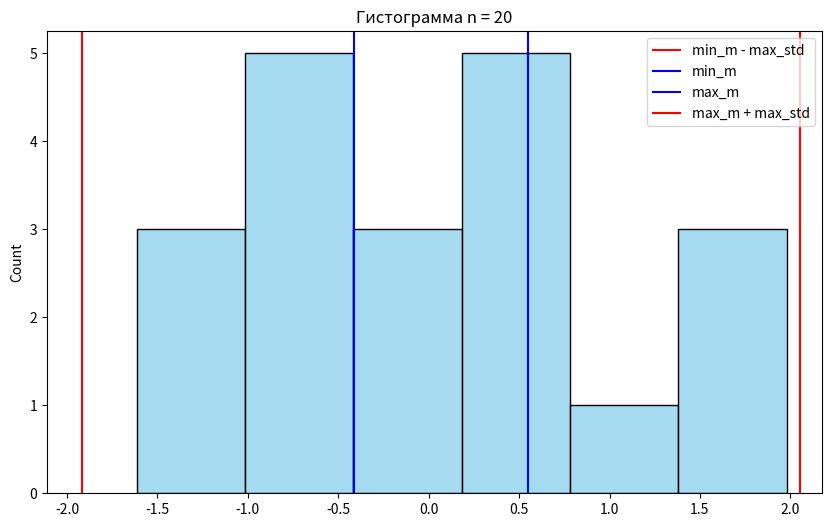
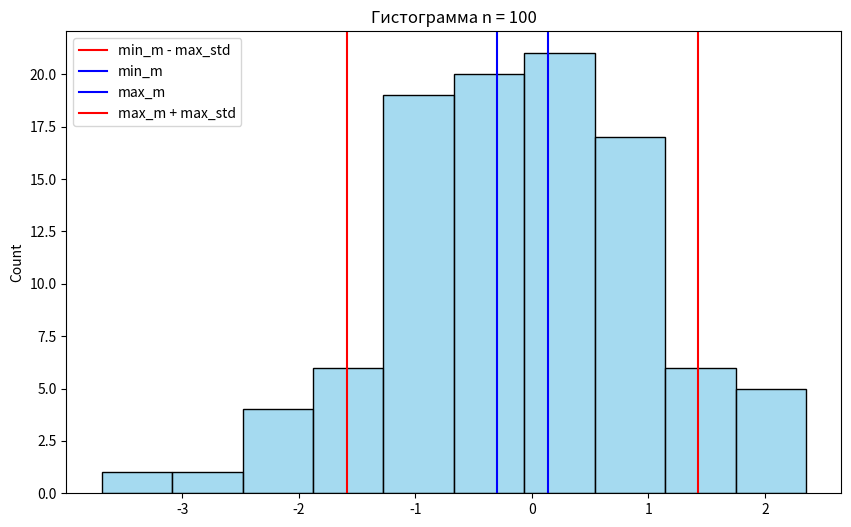
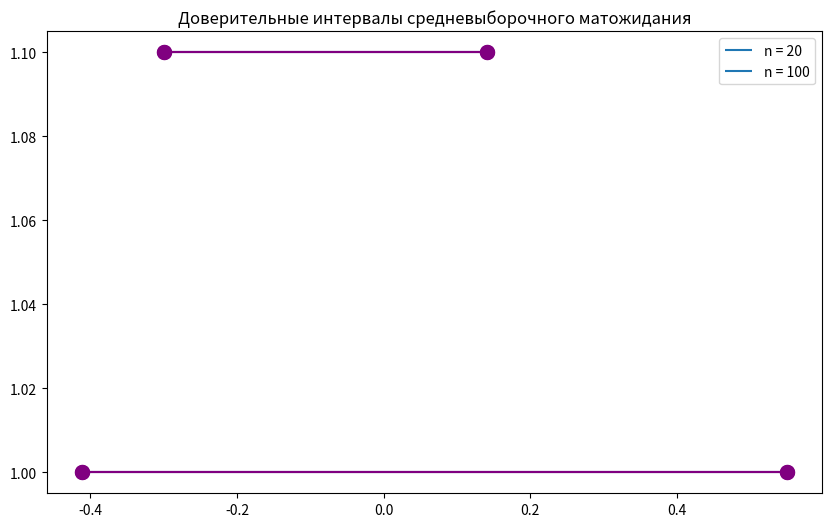
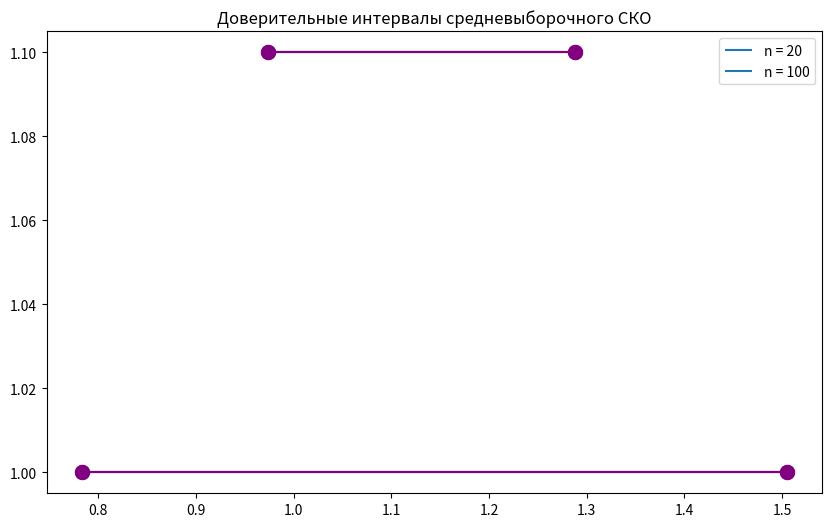
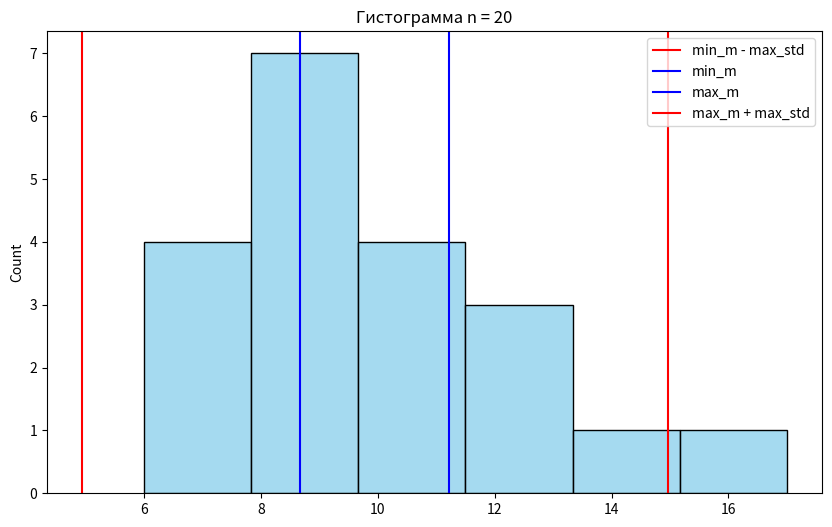
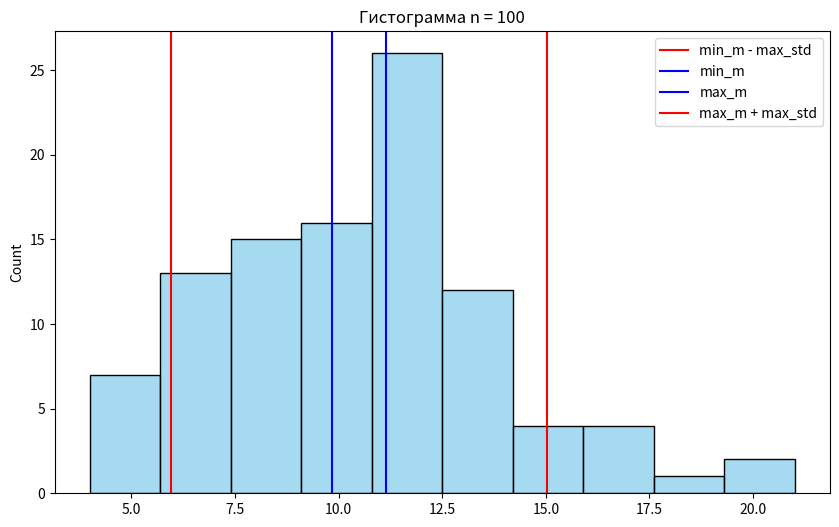
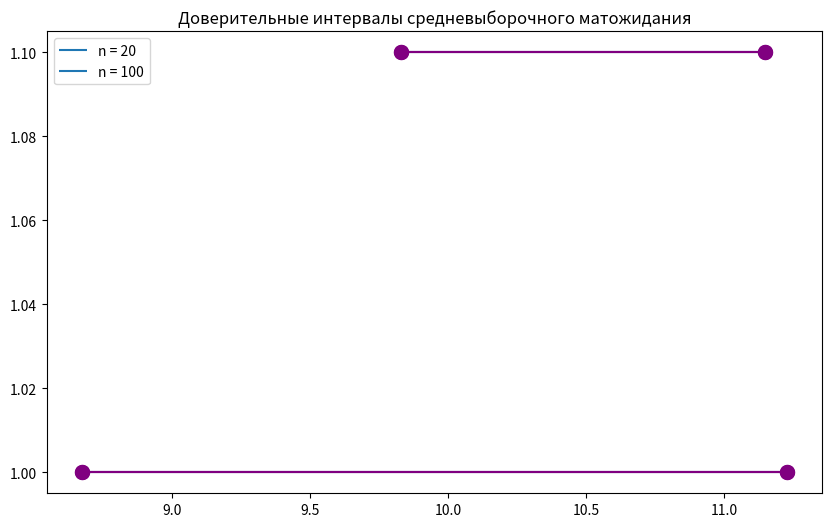
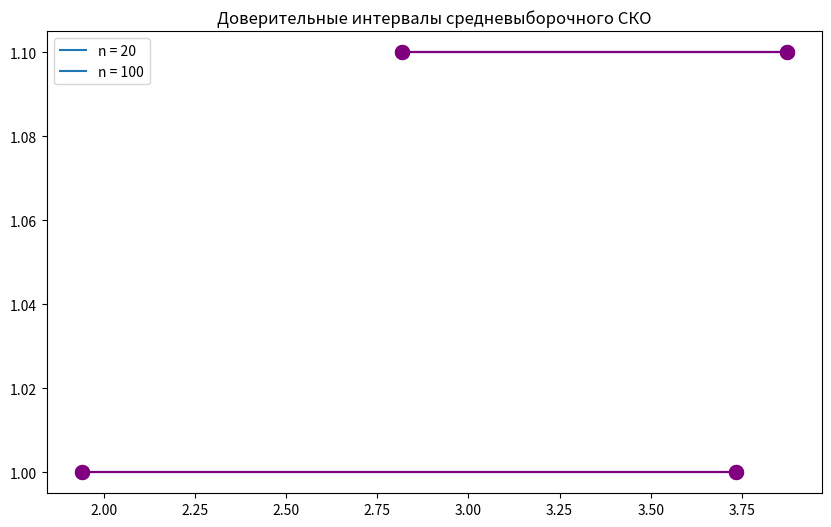

The matplotlib source for these figures, in order:
import matplotlib.pyplot as plt
import seaborn as sns
import numpy as np
import math

def DrawInfo(sample_20, sample_100, m1_20, m2_20, m1_100, m2_100, std1_20, std2_20, std1_100, std2_100):
    # Строим гистограмму данных
    plt.figure(figsize=(10, 6))
    sns.histplot(sample_20, kde=False, color='skyblue', edgecolor='black')

    # Добавляем вертикальные прямые
    # x1 = min_m - max_std
    # x2 = min_m
    # x3 = max_m
    # x4 = max_m + max_std
    plt.axvline(x = m1_20 - std2_20, color='red', label='min_m - max_std')
    plt.axvline(x = m1_20, color='blue', label='min_m')
    plt.axvline(x = m2_20, color='blue', label='max_m')
    plt.axvline(x = m2_20 + std2_20, color='red', label='max_m + max_std')

    plt.legend()
    plt.title('Гистограмма n = 20')
    plt.show()

    plt.figure(figsize=(10, 6))
    sns.histplot(sample_100, kde=False, color='skyblue', edgecolor='black')

    # Добавляем вертикальные прямые
    # x1 = min_m - max_std
    # x2 = min_m
    # x3 = max_m
    # x4 = max_m + max_std
    plt.axvline(x = m1_100 - std2_100, color='red', label='min_m - max_std')
    plt.axvline(x = m1_100, color='blue', label='min_m')
    plt.axvline(x = m2_100, color='blue', label='max_m')
    plt.axvline(x = m2_100 + std2_100, color='red', label='max_m + max_std')

    plt.legend()
    plt.title('Гистограмма n = 100')
    plt.show()

    # Доверительные интервалы средневыборочного матожидания
    plt.figure(figsize=(10, 6))
    plt.hlines(y = 1, xmin = m1_20, xmax = m2_20, label = 'n = 20')
    plt.hlines(y = 1.1, xmin = m1_100, xmax = m2_100, label = 'n = 100')
    plt.plot([m1_20, m2_20], [1, 1], marker='o', markersize=10, color='purple', zorder=3)  # Начальная точка
    plt.plot([m1_20, m2_20], [1, 1], marker='o', markersize=10, color='purple', zorder=3)  # Конечная точка
    plt.plot([m1_100, m2_100], [1.1, 1.1], marker='o', markersize=10, color='purple', zorder=3)  # Начальная точка
    plt.plot([m1_100, m2_100], [1.1, 1.1], marker='o', markersize=10, color='purple', zorder=3)  # Конечная точка
    plt.legend()
    plt.title('Доверительные интервалы средневыборочного матожидания')
    plt.show()

    # Доверительные интервалы средневыборочного СКО 
    plt.figure(figsize=(10, 6))
    plt.hlines(y = 1, xmin = std1_20, xmax = std2_20, label = 'n = 20')
    plt.hlines(y = 1.1, xmin = std1_100, xmax = std2_100, label = 'n = 100')
    plt.plot([std1_20, std2_20], [1, 1], marker='o', markersize=10, color='purple', zorder=3)  # Начальная точка
    plt.plot([std1_20, std2_20], [1, 1], marker='o', markersize=10, color='purple', zorder=3)  # Конечная точка
    plt.plot([std1_100, std2_100], [1.1, 1.1], marker='o', markersize=10, color='purple', zorder=3)  # Начальная точка
    plt.plot([std1_100, std2_100], [1.1, 1.1], marker='o', markersize=10, color='purple', zorder=3)  # Конечная точка
    plt.legend()
    plt.title('Доверительные интервалы средневыборочного СКО')
    plt.show()

def conf_intervals_normal(sample_20, sample_100):
    #take coefs from Student's table 
    coef_20 = 2.086 #for n = 20 
    coef_100 = 1.984 #for n = 100
    #take coefs from Hi-square table
    hii_20_1 = 32.852
    hii_20_2 = 8.907
    hii_100_1 = 128.422
    hii_100_2 = 73.361

    # n = 20
    mean_20 = np.mean(sample_20)
    std_20 = np.std(sample_20)

    m1_20 = mean_20 - std_20*coef_20/math.sqrt(20 - 1)
    m2_20 = 2*mean_20 - m1_20

    std1_20 = std_20*math.sqrt(20)/math.sqrt(hii_20_1)
    std2_20 = std_20*math.sqrt(20)/math.sqrt(hii_20_2)

    # n = 100
    mean_100 = np.mean(sample_100)
    std_100 = np.std(sample_100)

    m1_100 = mean_100 - std_100*coef_100/math.sqrt(100 - 1)
    m2_100 = 2*mean_100 - m1_100

    std1_100 = std_100*math.sqrt(100)/math.sqrt(hii_100_1)
    std2_100 = std_100*math.sqrt(100)/math.sqrt(hii_100_2)

    print("normal")
    print("n = 20")
    print("m = " + str(round(mean_20, 3)))
    print("std = " + str(round(std_20, 3)))
    print(str(round(m1_20, 3)) + " < m < " + str(round(m2_20, 3)))
    print(str(round(std1_20, 3)) + " < std < " + str(round(std2_20, 3)))
    print()
    print("n = 100")
    print("m = " + str(round(mean_100, 3)))
    print("std = " + str(round(std_100, 3)))
    print(str(round(m1_100,3)) + " < m < " + str(round(m2_100, 3)))
    print(str(round(std1_100, 3)) + " < std < " + str(round(std2_100, 3)))
    print()
    print()

    DrawInfo(sample_20, sample_100, m1_20, m2_20, m1_100, m2_100, std1_20, std2_20, std1_100, std2_100)


# эксцесс - нужен для произвольного распределения
def sample_excess(sample):
    mean = np.mean(sample)
    variance = np.var(sample)
    n = len(sample)
    excess = (np.sum((sample - mean)**4) / (n * variance**2)) - 3
    
    return excess

def conf_intervals_random(sample_20, sample_100):
    #take coefs from Student's table 
    coef = 1.96
    #excesses
    e_20 = sample_excess(sample_20)
    e_100 = sample_excess(sample_100)

    # n = 20
    mean_20 = np.mean(sample_20)
    std_20 = np.std(sample_20)

    m1_20 = mean_20 - std_20*coef/math.sqrt(20 - 1)
    m2_20 = 2*mean_20 - m1_20

    std1_20 = std_20*(1 - 0.5*coef*math.sqrt(e_20 + 2)/math.sqrt(20))
    std2_20 = std_20*(1 + 0.5*coef*math.sqrt(e_20 + 2)/math.sqrt(20))

    # n = 100
    mean_100 = np.mean(sample_100)
    std_100 = np.std(sample_100)

    m1_100 = mean_100 - std_100*coef/math.sqrt(100 - 1)
    m2_100 = 2*mean_100 - m1_100

    std1_100 = std_100*(1 - 0.5*coef*math.sqrt(e_100 + 2)/math.sqrt(100))
    std2_100 = std_100*(1 + 0.5*coef*math.sqrt(e_100 + 2)/math.sqrt(100))

    print("random")
    print("n = 20")
    print("m = " + str(round(mean_20, 3)))
    print("std = " + str(round(std_20, 3)))
    print(str(round(m1_20, 3)) + " < m < " + str(round(m2_20, 3)))
    print(str(round(std1_20, 3)) + " < std < " + str(round(std2_20, 3)))
    print()
    print("n = 100")
    print("m = " + str(round(mean_100, 3)))
    print("std = " + str(round(std_100, 3)))
    print(str(round(m1_100,3)) + " < m < " + str(round(m2_100, 3)))
    print(str(round(std1_100, 3)) + " < std < " + str(round(std2_100, 3)))
    print()
    print()

    DrawInfo(sample_20, sample_100, m1_20, m2_20, m1_100, m2_100, std1_20, std2_20, std1_100, std2_100)



def main():
    normal1 = np.random.normal(0, 1, 20)
    puasson1 = np.random.poisson(10, size=20)

    normal2 = np.random.normal(0, 1, 100)
    puasson2 = np.random.poisson(10, size=100)

    conf_intervals_normal(normal1, normal2)
    conf_intervals_random(puasson1, puasson2)

if __name__ == "__main__":
    main()